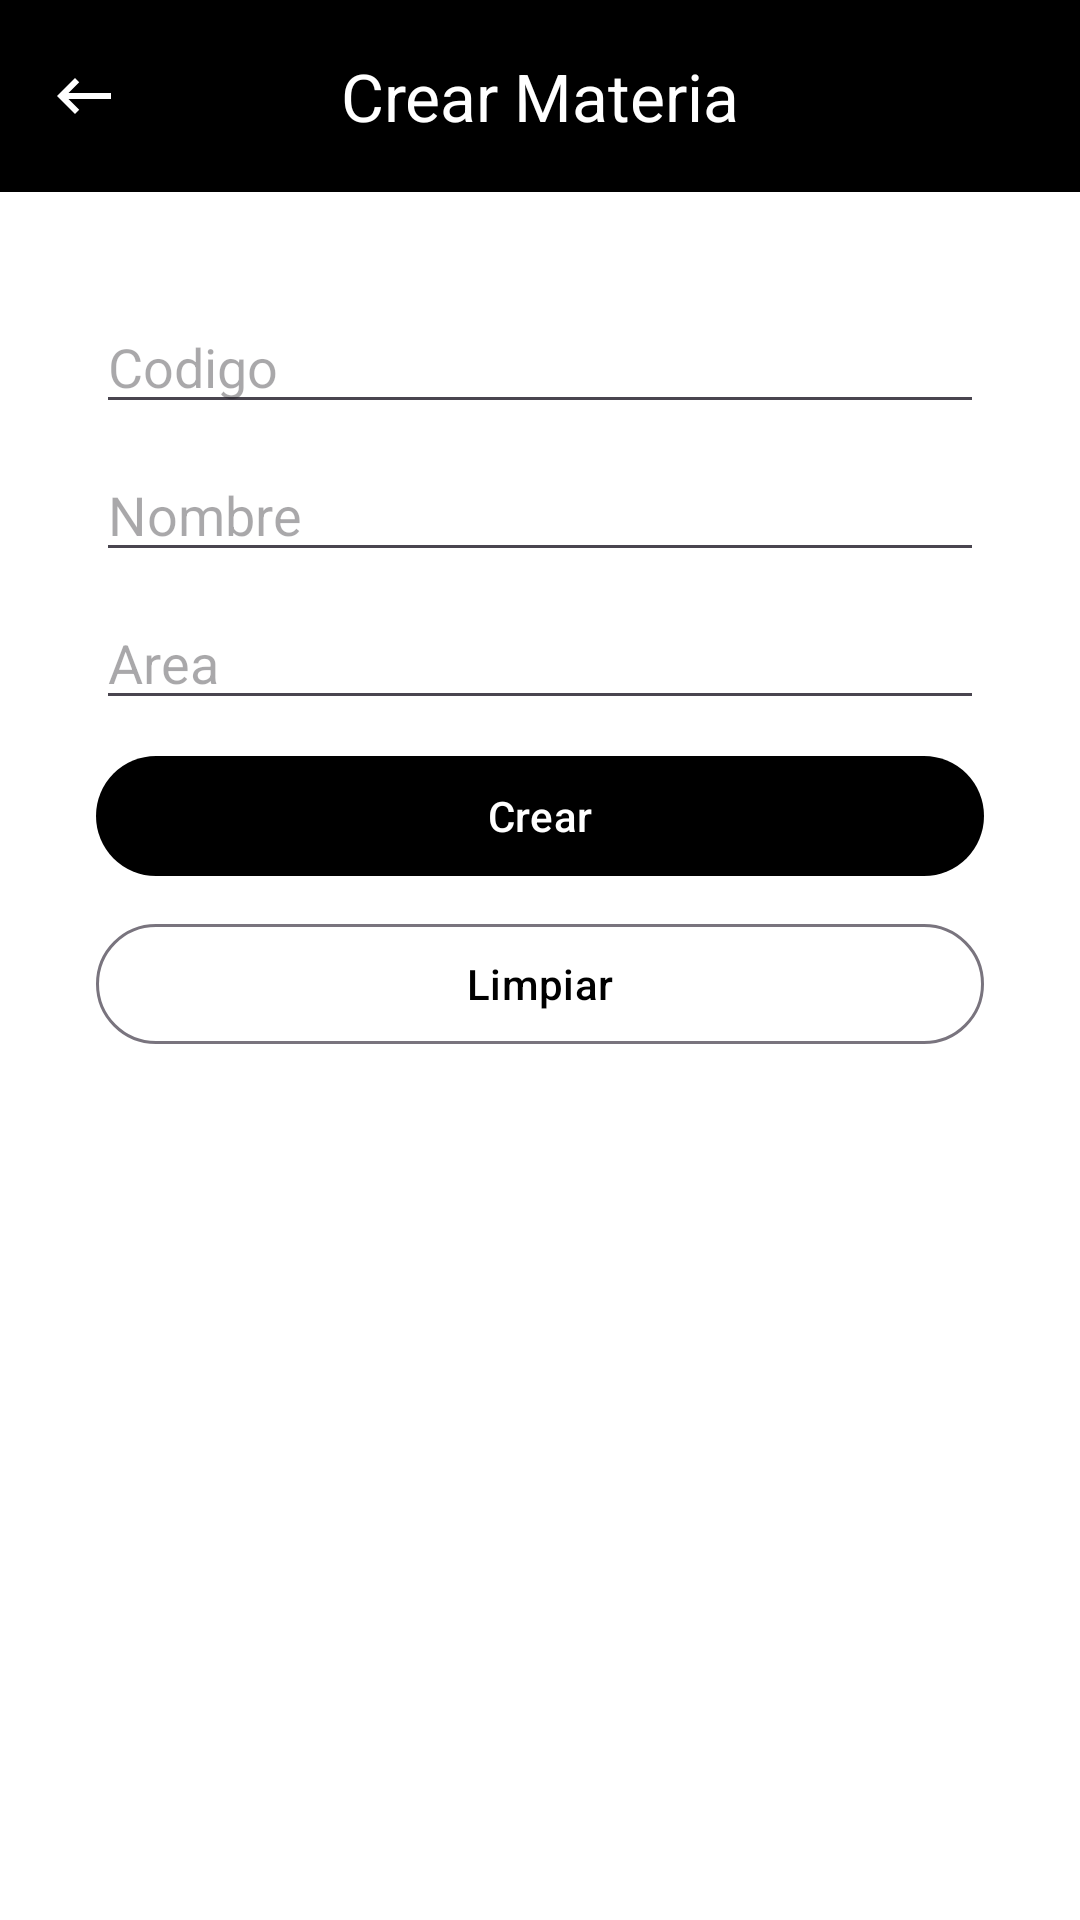

Here is an Android app screen rendered from its layout file. Give the layout XML and the strings, colors and styles it references.
<!-- AndroidManifest.xml: application theme Theme.Gpo7FB16014 -->
<!-- res/layout/activity_crear_materia.xml -->
<?xml version="1.0" encoding="utf-8"?>
<FrameLayout
    android:id="@+id/layoutMain"
    xmlns:android="http://schemas.android.com/apk/res/android"
    xmlns:app="http://schemas.android.com/apk/res-auto"
    android:layout_width="match_parent"
    android:layout_height="match_parent">
    <androidx.coordinatorlayout.widget.CoordinatorLayout
        android:id="@+id/coordinatorLayoutMain"
        android:layout_width="match_parent"
        android:layout_height="match_parent"
        android:background="@color/white"
        android:clickable="true"
        android:focusable="true"
        android:visibility="visible">

        <com.google.android.material.appbar.AppBarLayout
            android:id="@+id/appBarLayout"
            android:layout_width="match_parent"
            android:layout_height="wrap_content"
            android:background="@color/black"
            android:fitsSystemWindows="true">

            <com.google.android.material.appbar.MaterialToolbar
                android:id="@+id/toolbar"
                android:layout_width="match_parent"
                android:layout_height="wrap_content"
                app:layout_collapseMode="pin"
                app:title="Crear Materia"
                app:titleCentered="true"
                app:titleTextColor="@color/white"
                app:navigationIcon="@drawable/outline_keyboard_backspace_24"
                app:navigationIconTint="@color/white"/>

        </com.google.android.material.appbar.AppBarLayout>


        <androidx.appcompat.widget.LinearLayoutCompat
            android:layout_width="match_parent"
            android:layout_height="wrap_content"
            app:layout_behavior="@string/appbar_scrolling_view_behavior"
            android:layout_marginBottom="?actionBarSize"
            android:orientation="vertical"
            android:padding="32dp">
            <androidx.appcompat.widget.AppCompatEditText
                android:id="@+id/edtCodMateria"
                android:layout_width="match_parent"
                android:layout_height="wrap_content"
                android:layout_marginVertical="4dp"
                android:hint="Codigo"/>
            <androidx.appcompat.widget.AppCompatEditText
                android:id="@+id/edtNombre"
                android:layout_width="match_parent"
                android:layout_height="wrap_content"
                android:layout_marginVertical="4dp"
                android:hint="Nombre"/>
            <androidx.appcompat.widget.AppCompatEditText
                android:id="@+id/edtArea"
                android:layout_width="match_parent"
                android:layout_height="wrap_content"
                android:layout_marginVertical="4dp"
                android:hint="Area"/>
            <com.google.android.material.button.MaterialButton
                android:id="@+id/btnCrear"
                android:layout_width="match_parent"
                android:layout_height="wrap_content"
                android:layout_marginVertical="4dp"
                android:text="Crear"/>

            <com.google.android.material.button.MaterialButton
                android:id="@+id/btnLimpiar"
                style="@style/Widget.Material3.Button.OutlinedButton"
                android:layout_width="match_parent"
                android:layout_height="wrap_content"
                android:layout_marginVertical="4dp"
                android:text="Limpiar"/>
        </androidx.appcompat.widget.LinearLayoutCompat>


    </androidx.coordinatorlayout.widget.CoordinatorLayout>

</FrameLayout>
<!-- resources referenced by this layout -->
<resources>
  <!-- drawable outline_keyboard_backspace_24 (drawable) -->
  <vector android:height="24dp" android:tint="#000000"
      android:viewportHeight="24" android:viewportWidth="24"
      android:width="24dp" xmlns:android="http://schemas.android.com/apk/res/android">
      <path android:fillColor="@android:color/white" android:pathData="M21,11H6.83l3.58,-3.59L9,6l-6,6 6,6 1.41,-1.41L6.83,13H21v-2z"/>
  </vector>
  <style name="Theme.Gpo7FB16014" parent="Base.Theme.Gpo7FB16014" />
  <style name="Base.Theme.Gpo7FB16014" parent="Theme.Material3.DayNight.NoActionBar">
          
           <item name="colorPrimary">@color/black</item>
      </style>
  <!-- not gathered from this repository: default colours our renderer supplied (Android Studio template values) -->
  <color name="black">#FF000000</color>
  <color name="white">#FFFFFFFF</color>
</resources>
